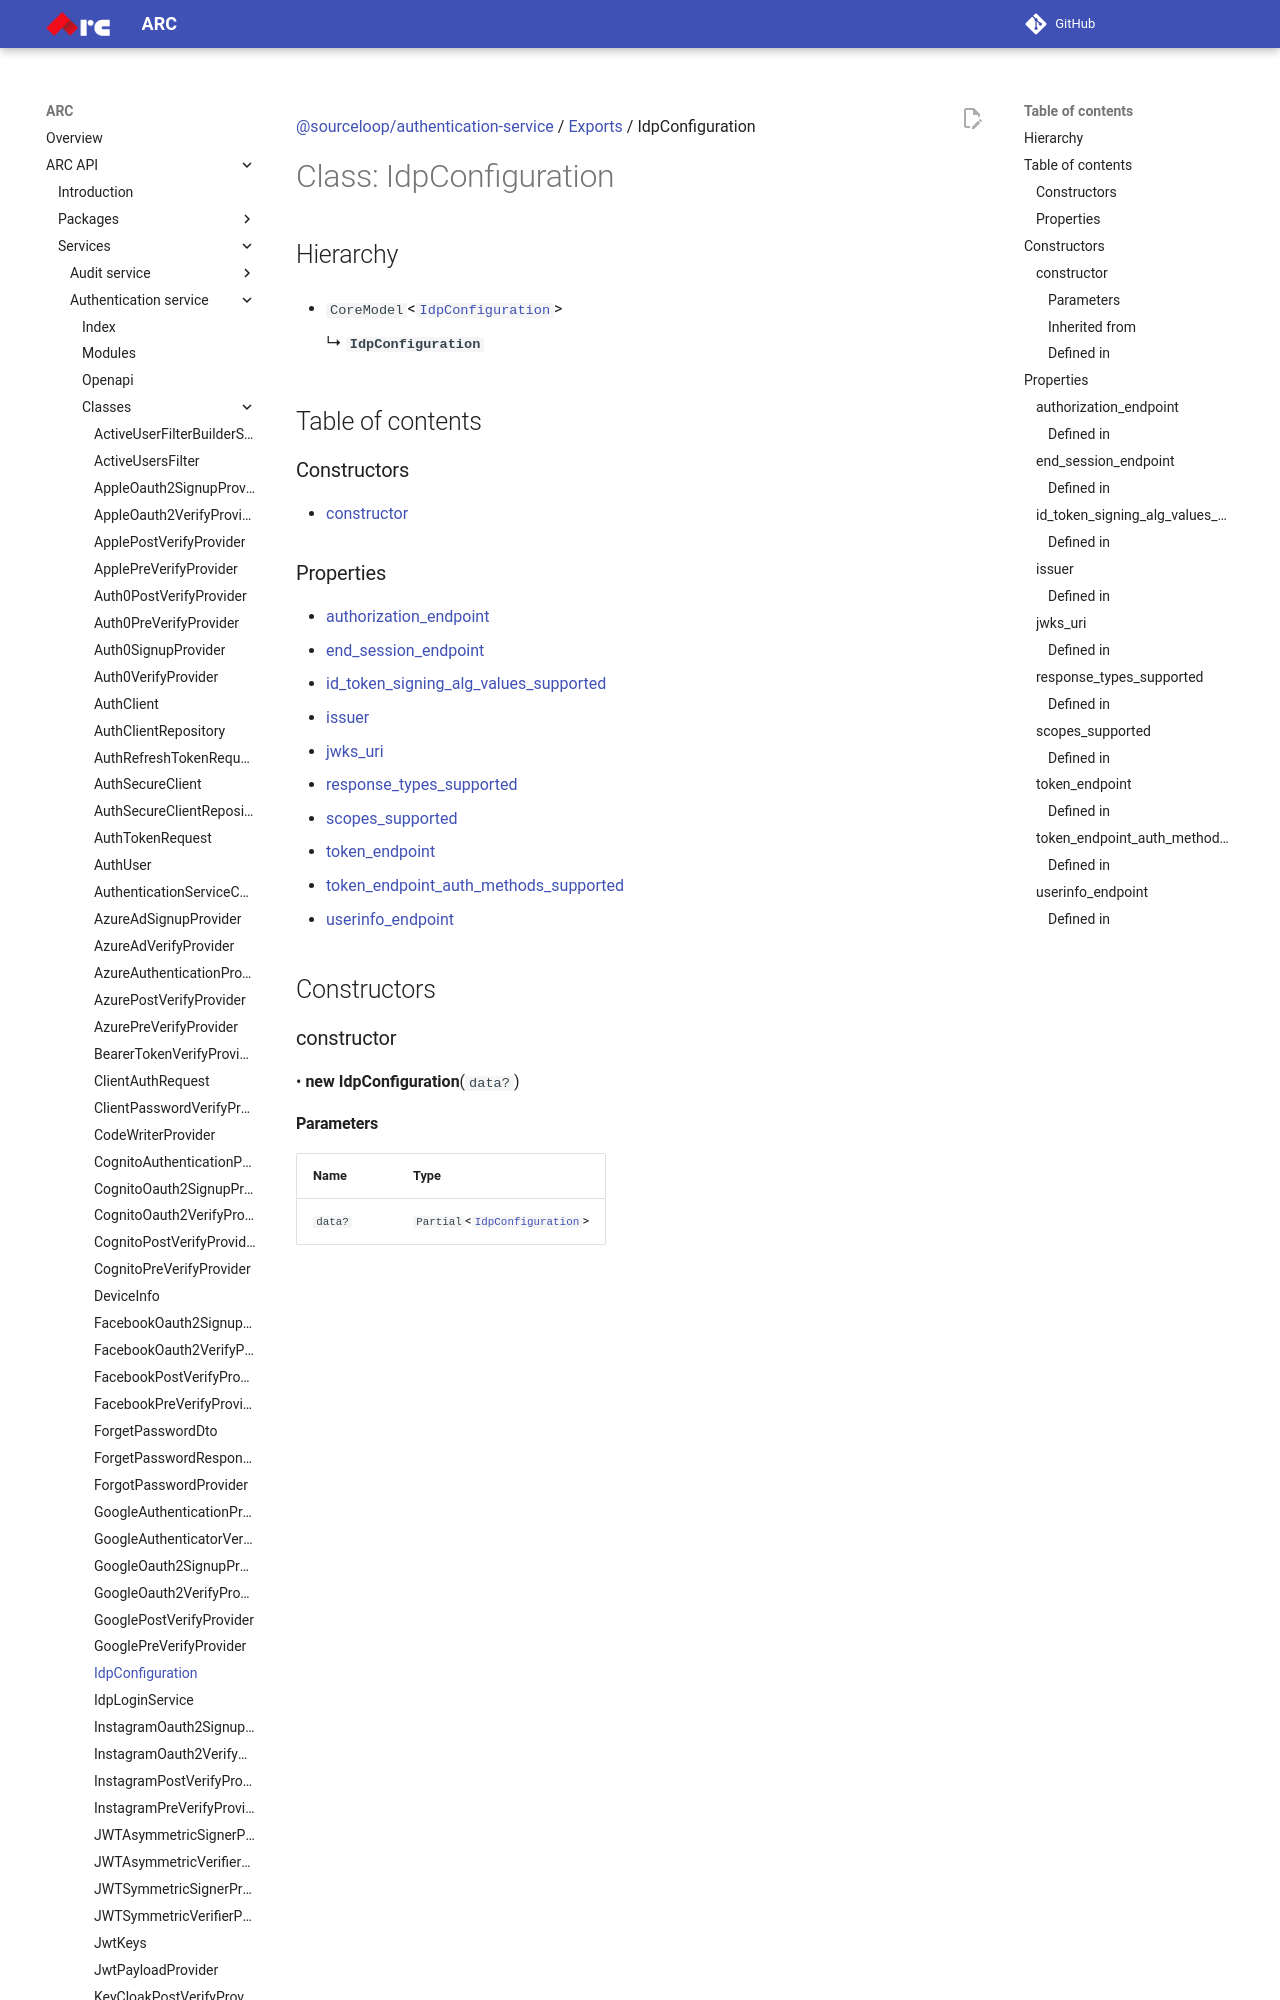

repository: sourcefuse/arc-docs · page: arc-api-docs/services/authentication-service/classes/IdpConfiguration/index.html · generator: mkdocs

[@sourceloop/authentication-service](../README.md) / [Exports](../modules.md) / IdpConfiguration

# Class: IdpConfiguration

## Hierarchy

- `CoreModel`<[`IdpConfiguration`](IdpConfiguration.md)\>

  ↳ **`IdpConfiguration`**

## Table of contents

### Constructors

- [constructor](IdpConfiguration.md#constructor)

### Properties

- [authorization\_endpoint](IdpConfiguration.md#authorization_endpoint)
- [end\_session\_endpoint](IdpConfiguration.md#end_session_endpoint)
- [id\_token\_signing\_alg\_values\_supported](IdpConfiguration.md#id_token_signing_alg_values_supported)
- [issuer](IdpConfiguration.md#issuer)
- [jwks\_uri](IdpConfiguration.md#jwks_uri)
- [response\_types\_supported](IdpConfiguration.md#response_types_supported)
- [scopes\_supported](IdpConfiguration.md#scopes_supported)
- [token\_endpoint](IdpConfiguration.md#token_endpoint)
- [token\_endpoint\_auth\_methods\_supported](IdpConfiguration.md#token_endpoint_auth_methods_supported)
- [userinfo\_endpoint](IdpConfiguration.md#userinfo_endpoint)

## Constructors

### constructor

• **new IdpConfiguration**(`data?`)

#### Parameters

| Name | Type |
| :------ | :------ |
| `data?` | `Partial`<[`IdpConfiguration`](IdpConfiguration.md)\> |

#### Inherited from

CoreModel<IdpConfiguration\>.constructor

#### Defined in

packages/core/dist/models/core-model.d.ts:3

## Properties

### authorization\_endpoint

• **authorization\_endpoint**: `string`

#### Defined in

[services/authentication-service/src/modules/auth/models/idp-configuration.dto.ts:15](https://github.com/sourcefuse/loopback4-microservice-catalog/blob/eb9d4d57/services/authentication-service/src/modules/auth/models/idp-configuration.dto.ts#L15)

___

### end\_session\_endpoint

• **end\_session\_endpoint**: `string`

#### Defined in

[services/authentication-service/src/modules/auth/models/idp-configuration.dto.ts:22](https://github.com/sourcefuse/loopback4-microservice-catalog/blob/eb9d4d57/services/authentication-service/src/modules/auth/models/idp-configuration.dto.ts#L22)

___
